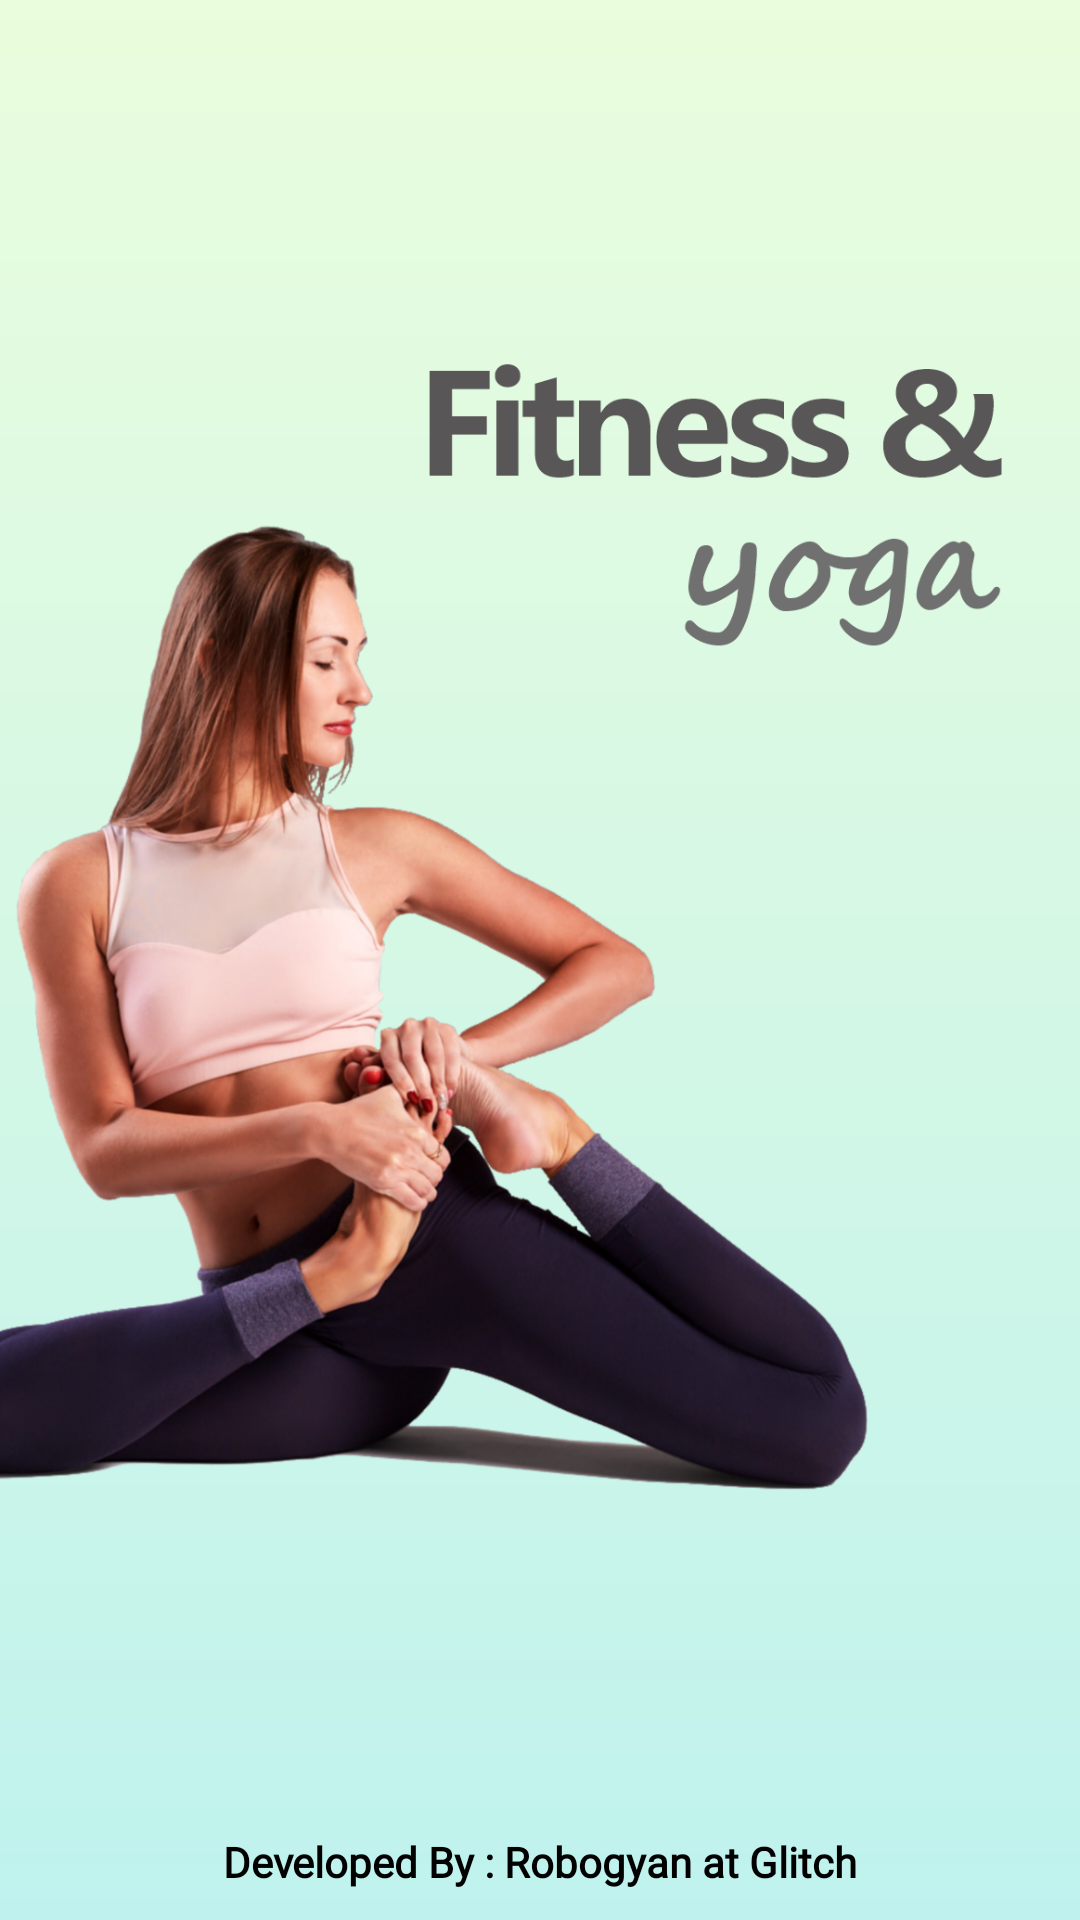

Produce the Android XML layout that renders to this screen, including the resource entries it uses.
<!-- AndroidManifest.xml: application theme Theme.Virya -->
<!-- res/layout/activity_splash_screen.xml -->
<?xml version="1.0" encoding="utf-8"?>
<androidx.constraintlayout.widget.ConstraintLayout xmlns:android="http://schemas.android.com/apk/res/android"
    xmlns:tools="http://schemas.android.com/tools"
    android:layout_width="match_parent"
    android:layout_height="match_parent"
    xmlns:app="http://schemas.android.com/apk/res-auto"
    android:background="@drawable/theme_background"
    tools:context=".Screens.SplashScreen">


    <ImageView
        android:id="@+id/splash_image_view"
        android:layout_width="wrap_content"
        android:layout_height="wrap_content"
        android:src="@drawable/splash_image"
        app:layout_constraintBottom_toBottomOf="parent"
        app:layout_constraintStart_toStartOf="parent"
        app:layout_constraintTop_toTopOf="parent"
        />

    <TextView
        android:layout_width="match_parent"
        android:layout_height="wrap_content"
        android:text="Developed By : Robogyan at Glitch"
        app:layout_constraintStart_toStartOf="parent"
        app:layout_constraintEnd_toEndOf="parent"
        app:layout_constraintBottom_toBottomOf="parent"
        android:layout_marginBottom="10dp"
        android:textAlignment="center"
        android:fontFamily="@font/segoe_ui"
        android:textStyle="bold"
        android:textColor="@color/black"
        />

</androidx.constraintlayout.widget.ConstraintLayout>
<!-- resources referenced by this layout -->
<resources>
  <color name="black">#FF000000</color>
  <!-- drawable splash_image: png bitmap (drawable, 913044 bytes) -->
  <!-- drawable theme_background (drawable) -->
  <?xml version="1.0" encoding="utf-8"?>
  <shape
      xmlns:android="http://schemas.android.com/apk/res/android">
  
      <gradient
          android:startColor="@color/themeLightGreen"
          android:endColor="@color/themeLightBlue"
  
          android:angle="270"
          />
  
  </shape>
  <style name="Theme.Virya" parent="Theme.MaterialComponents.Light.NoActionBar">
          
          <item name="android:forceDarkAllowed">false</item>
          <item name="colorPrimary">@color/themeLightGreen</item>
          <item name="colorPrimaryVariant">@color/white</item>
          <item name="colorOnPrimary">@color/white</item>
          
          <item name="colorSecondary">@color/themeLightGreen</item>
          <item name="colorSecondaryVariant">@color/themeLightGreen</item>
          <item name="colorOnSecondary">@color/white</item>
          
          <item name="android:statusBarColor">?attr/colorPrimaryVariant</item>
          
      </style>
  <color name="themeLightGreen">#EAFDDD</color>
  <color name="themeLightBlue">#BFF2EE</color>
  <color name="white">#FFFFFFFF</color>
</resources>
